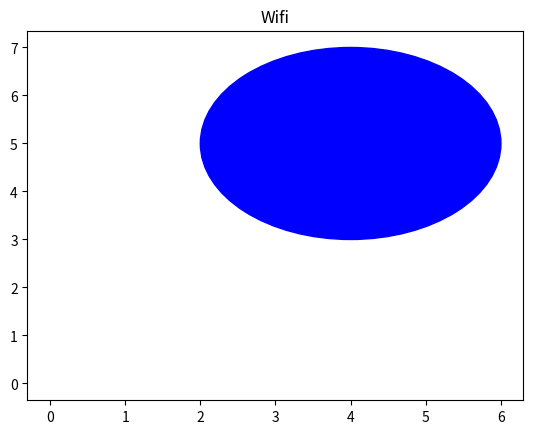

Python code for this plot:
import matplotlib.pyplot as plt
#communication network
class CommNet:
    def __init__(self, name, range: float, accPosx: float, accPosy: float):
        self.name = name
        self.range = range
        self.accPosx = accPosx
        self.accPosy = accPosy

    def plot(self):
        plt.plot([0]) 
        plt.title(self.name)
        circle1 = plt.Circle((self.accPosx, self.accPosy), self.range, color='blue')
        plt.gca().add_patch(circle1)

        plt.show()

circle1= CommNet("Wifi", 2, 4, 5) 
circle1.plot() 
    